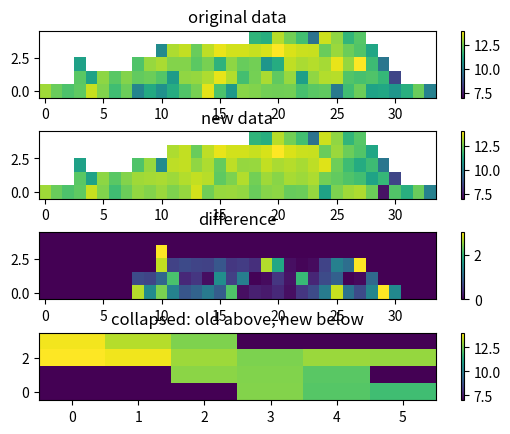

Python code for this plot:
# compare1

import numpy as np
import matplotlib.pyplot as plt

def main():

    isoshape = (34, 5)
    old_data = np.array([0.00, 0.00, 0.00, 0.00, 0.00, 0.00, 0.00, 0.00, 0.00, 0.00, 0.00, 0.00, 0.00, 0.00, 0.00, 0.00, 0.00, 0.00, 11.58, 11.39, 13.26, 12.50, 11.88, 9.63, 13.46, 12.83, 11.60, 12.15, 0.00, 0.00, 0.00, 0.00, 0.00, 0.00, 0.00, 0.00, 0.00, 0.00, 0.00, 0.00, 0.00, 0.00, 0.00, 0.00, 10.38, 13.13, 13.37, 12.41, 13.31, 13.77, 13.51, 13.53, 13.41, 13.57, 13.99, 13.61, 13.43, 13.40, 12.40, 12.94, 12.43, 12.10, 11.13, 0.00, 0.00, 0.00, 0.00, 0.00, 0.00, 0.00, 0.00, 11.00, 0.00, 0.00, 0.00, 0.00, 12.08, 12.91, 13.11, 12.70, 12.69, 12.23, 12.56, 11.53, 12.82, 12.36, 12.51, 10.69, 11.33, 13.33, 13.12, 13.21, 13.07, 13.76, 12.90, 14.63, 11.81, 9.76, 0.00, 0.00, 0.00, 0.00, 0.00, 0.00, 0.00, 12.21, 11.04, 12.81, 12.20, 12.69, 12.31, 12.44, 12.12, 10.84, 12.85, 12.90, 13.13, 13.74, 13.18, 11.91, 12.53, 13.10, 12.28, 12.92, 10.95, 12.83, 13.20, 13.25, 12.10, 11.95, 12.08, 11.65, 8.45, 0.00, 0.00, 0.00, 13.01, 12.39, 12.05, 12.25, 13.42, 12.68, 11.84, 12.43, 10.19, 11.24, 10.55, 11.33, 12.09, 12.56, 13.71, 12.03, 10.78, 12.75, 12.67, 12.50, 12.48, 12.50, 11.96, 12.21, 12.28, 9.88, 11.85, 12.44, 11.07, 11.18, 10.68, 11.42, 12.39, 10.08])
    new_data = np.array([0.00, 0.00, 0.00, 0.00, 0.00, 0.00, 0.00, 0.00, 0.00, 0.00, 0.00, 0.00, 0.00, 0.00, 0.00, 0.00, 0.00, 0.00, 11.58, 11.39, 13.26, 12.50, 11.88, 9.63, 13.46, 12.83, 11.60, 12.15, 0.00, 0.00, 0.00, 0.00, 0.00, 0.00, 0.00, 0.00, 0.00, 0.00, 0.00, 0.00, 0.00, 0.00, 0.00, 0.00, 0.00, 13.13, 13.37, 12.41, 13.31, 13.77, 13.51, 13.53, 13.41, 13.57, 13.99, 13.61, 13.43, 13.40, 12.40, 12.94, 12.43, 12.10, 11.13, 0.00, 0.00, 0.00, 0.00, 0.00, 0.00, 0.00, 0.00, 11.00, 0.00, 0.00, 0.00, 0.00, 12.08, 12.91, 10.38, 13.29, 13.36, 12.85, 13.15, 12.35, 13.31, 12.89, 12.92, 13.35, 13.12, 13.21, 13.08, 13.30, 13.67, 12.45, 11.82, 11.32, 11.81, 9.76, 0.00, 0.00, 0.00, 0.00, 0.00, 0.00, 0.00, 12.21, 11.04, 12.81, 12.20, 12.69, 13.00, 13.07, 13.11, 12.98, 13.20, 13.37, 13.24, 12.26, 12.61, 13.19, 12.50, 13.01, 12.75, 13.08, 12.97, 13.15, 12.52, 12.33, 12.08, 11.87, 11.07, 11.65, 8.45, 0.00, 0.00, 0.00, 13.01, 12.39, 12.05, 12.25, 13.42, 12.68, 11.84, 12.43, 12.86, 12.69, 12.95, 12.66, 12.89, 13.52, 12.47, 12.91, 12.95, 12.87, 12.41, 12.72, 12.82, 12.38, 12.44, 12.89, 11.03, 12.63, 12.99, 13.13, 12.43, 7.35, 12.10, 11.42, 12.39, 10.08])
    diff_data = np.absolute(old_data - new_data)

    old_data = np.reshape(old_data, (isoshape[1],isoshape[0]))
    new_data = np.reshape(new_data, (isoshape[1],isoshape[0]))
    diff_data = np.reshape(diff_data, (isoshape[1],isoshape[0]))

    old_data[old_data==0.] = np.nan
    new_data[new_data==0.] = np.nan

    new_data_reduced1 = np.ma.masked_array(new_data, np.isnan(new_data))
    new_data_reduced2 = np.mean(new_data_reduced1, axis=0)
    new_data_reduced = new_data_reduced2.filled(np.nan)

    old_data_reduced1 = np.ma.masked_array(old_data, np.isnan(old_data))
    old_data_reduced2 = np.mean(old_data_reduced1, axis=0)
    old_data_reduced = old_data_reduced2.filled(np.nan)

    collapsed = np.hstack((old_data_reduced, new_data_reduced)).reshape(2,34)

    tooth = np.array([13.87, 13.23, 12.64, 0., 0., 0., 14.13, 13.86, 12.98, 12.62, 12.94, 12.88, 0., 0., 12.79, 12.67, 12.22, 0., 0., 0., 0., 12.69, 12.15, 11.86]).reshape(4,6)


    fig = plt.figure(dpi=100)
    
    ax1 = plt.subplot(4,1,1)
    ax1.set_title('original data')
    cimg1 = ax1.imshow(np.flipud(old_data), aspect='auto', interpolation='nearest', origin='lower',
                        vmin=7., vmax=14)
    cax1 = fig.colorbar(cimg1)

    ax2 = plt.subplot(4,1,2)
    ax2.set_title('new data')
    cimg2 = ax2.imshow(np.flipud(new_data), aspect='auto', interpolation='nearest', origin='lower',
                        vmin=7., vmax=14)
    cax2 = fig.colorbar(cimg2)

    ax3 = plt.subplot(4,1,3)
    ax3.set_title('difference')
    cimg3 = ax3.imshow(np.flipud(diff_data), aspect='auto', interpolation='nearest', origin='lower',
                        vmin=0., vmax=3.)
    cax3 = fig.colorbar(cimg3)

    ax4 = plt.subplot(4,1,4)
    ax4.set_title('collapsed: old above, new below')
    cimg4 = ax4.imshow(np.flipud(tooth), aspect='auto', interpolation='nearest', origin='lower',
                        vmin=7., vmax=14.)
    cax4 = fig.colorbar(cimg4)


    fig.subplots_adjust(hspace=.5)
    plt.show()



    return 0

if __name__ == '__main__':
    main()






